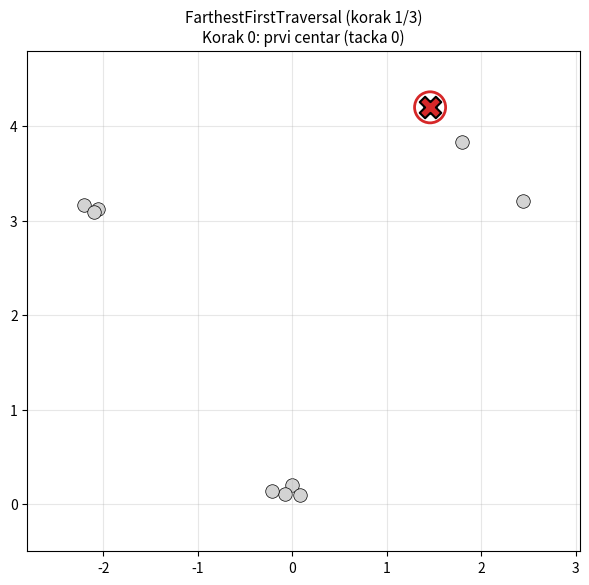
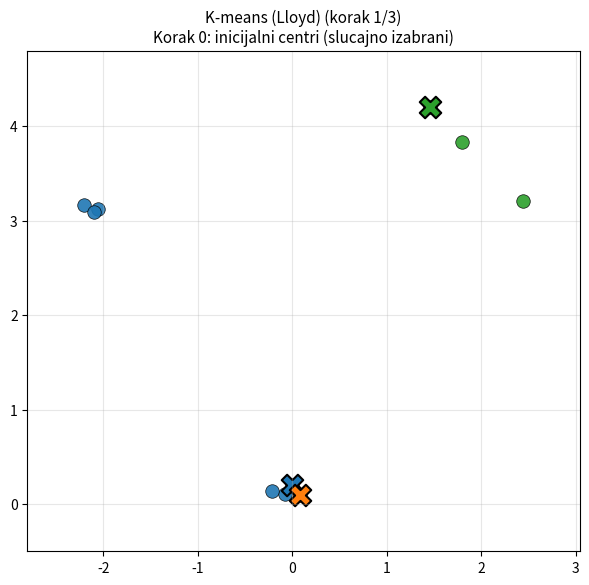
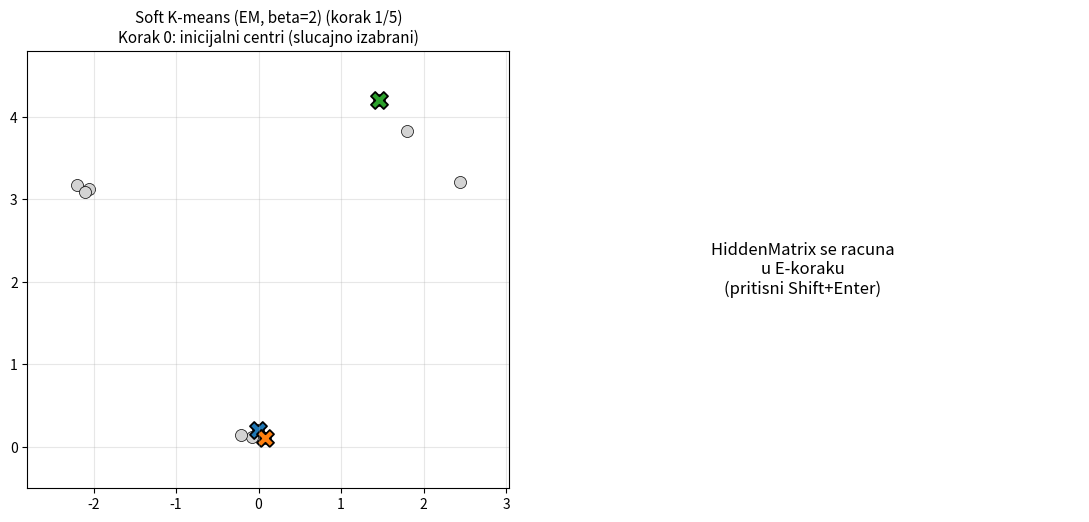
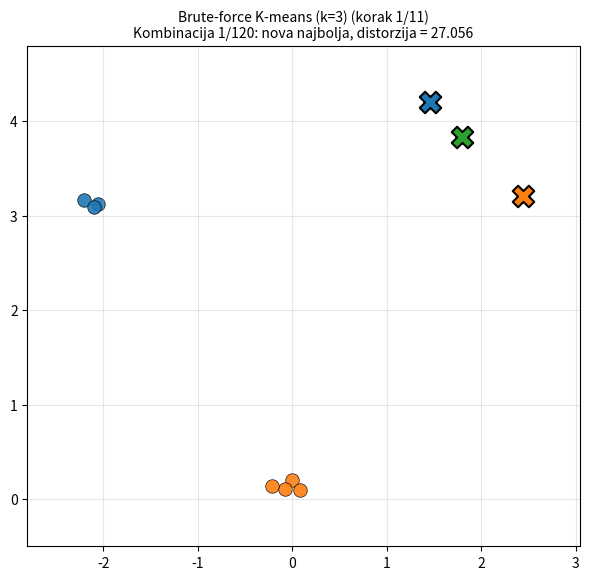
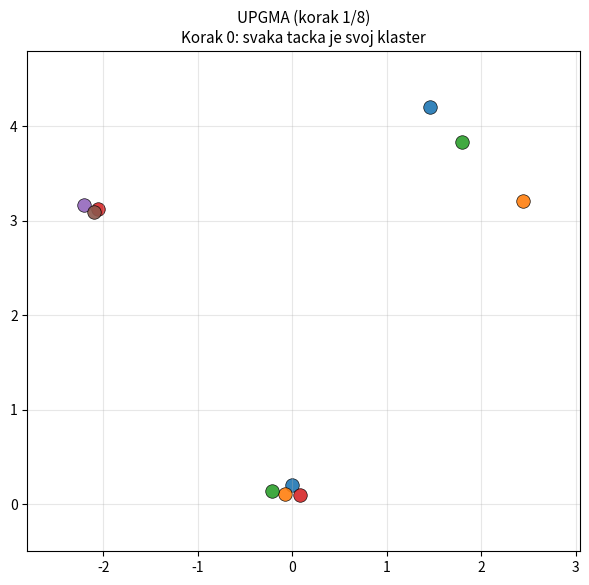
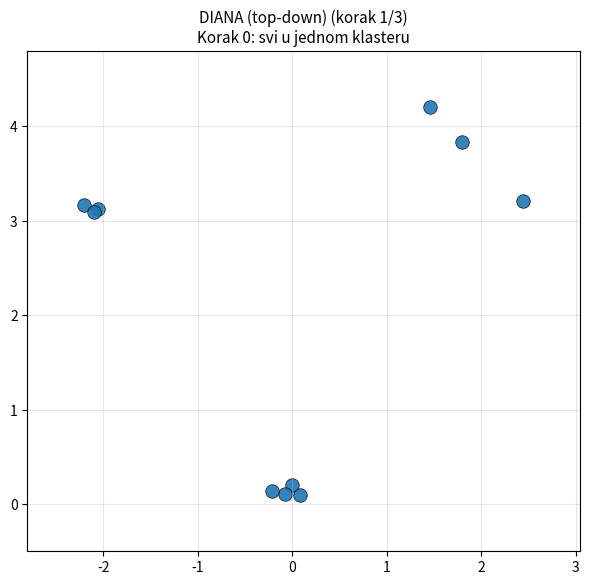
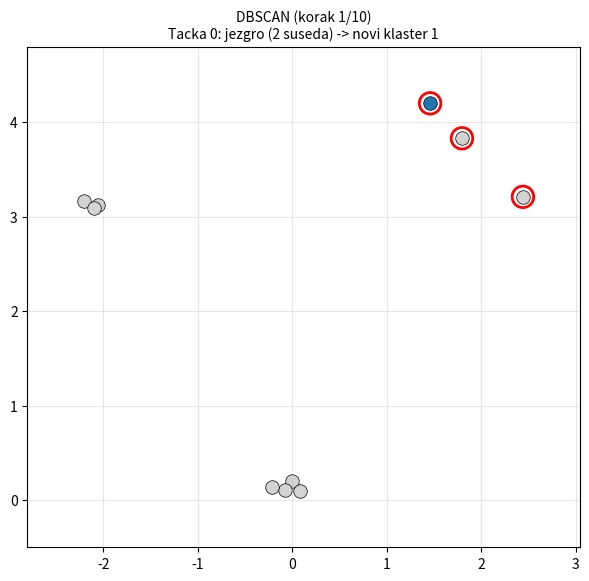
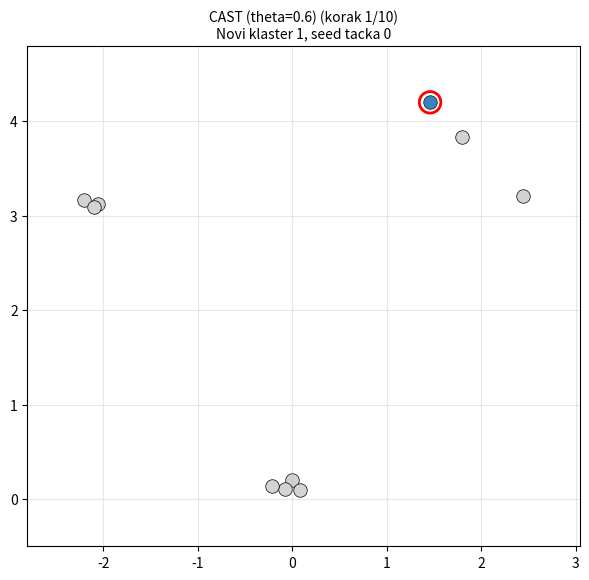
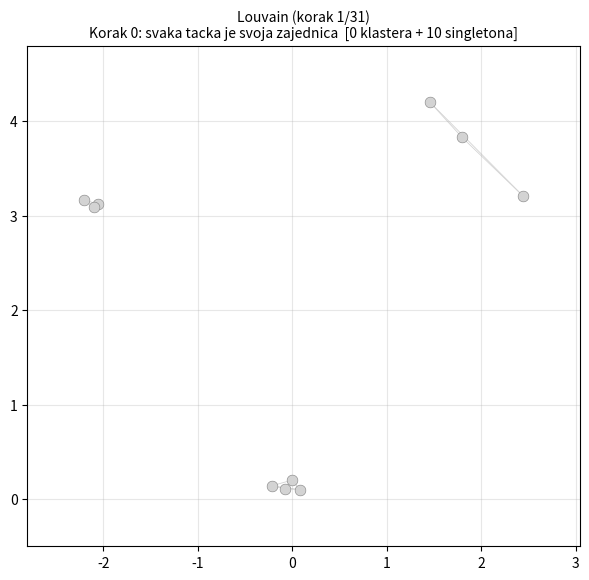

These figures' Python source, in order:
# osnovni uvozi (koje viz-kod koristi)
import math
import random


# Stvarni skup od 10 gena kvasca: 10x7 podmatrica DeRisijeve matrice log2 fold change
# u sedam vremenskih tacaka oko diauksicne promene.
# Preuzeto iz Compeau & Pevzner, "Bioinformatics Algorithms" (Slika 8.3).
genes = [
    # Geni regulisani na gore (respiracija)
    [-0.43, -0.73, -0.06, -0.11, -0.16, 3.47, 2.64],   # YGR043C
    [0.11, 0.43, 0.45, 1.89, 2.00, 3.32, 2.56],        # YLR258W (glikogen sintaza)
    [-0.19, -0.15, 0.03, 0.27, 0.54, 3.64, 2.74],      # YKL026C
    # Geni regulisani na dole (fermentacija)
    [0.12, -0.23, -0.24, -1.16, -1.40, -2.67, -3.00],  # YMR290C
    [0.09, -0.28, -0.15, -1.18, -1.59, -2.96, -3.08],  # YPL012W
    [-0.16, -0.04, -0.07, -1.26, -1.20, -2.82, -3.13], # YNL141W
    # Nepromenjeni geni (housekeeping)
    [0.14, 0.03, -0.06, 0.07, -0.01, -0.06, -0.01],    # YLR361C
    [-0.10, -0.14, -0.03, -0.06, -0.07, -0.14, -0.04], # YNR065C
    [-0.28, -0.23, -0.19, -0.19, -0.32, -0.18, -0.18], # YJL028W
    [0.15, 0.15, 0.17, 0.09, 0.07, 0.09, 0.07],        # YPR055W
]

gene_names = ["YGR043C", "YLR258W", "YKL026C",
              "YMR290C", "YPL012W", "YNL141W",
              "YLR361C", "YNR065C", "YJL028W", "YPR055W"]

print(f"Broj gena: {len(genes)}")
print(f"Broj vremenskih tacaka: {len(genes[0])}")
print()
print("Matrica ekspresije (log2 fold change):")
print(f"{'Gen':<10} {'t1':>6} {'t2':>6} {'t3':>6} {'t4':>6} {'t5':>6} {'t6':>6} {'t7':>6}")
print("-" * 62)
for i, gene in enumerate(genes):
    values_str = " ".join(f"{v:>6.2f}" for v in gene)
    print(f"{gene_names[i]:<10} {values_str}")


%matplotlib inline
import matplotlib.pyplot as plt

COLORS = ["tab:blue", "tab:orange", "tab:green",
          "tab:red", "tab:purple", "tab:brown"]

def euclidean(a, b):
    return math.sqrt(sum((x - y) ** 2 for x, y in zip(a, b)))

def centroid_of(points):
    n = len(points)
    m = len(points[0])
    return [sum(p[d] for p in points) / n for d in range(m)]

def axis_bounds(data, margin=0.6):
    xs = [p[0] for p in data]
    ys = [p[1] for p in data]
    return (min(xs) - margin, max(xs) + margin,
            min(ys) - margin, max(ys) + margin)

def assign(data, centers):
    """Dodela svake tacke najblizem centru (k-sredina, brute-force)."""
    labels = []
    for p in data:
        d = [euclidean(p, c) for c in centers]
        labels.append(d.index(min(d)))
    return labels

def neighbors(data, i, eps):
    """Indeksi tacaka u eps-okolini tacke i (DBSCAN)."""
    return [j for j in range(len(data))
            if j != i and euclidean(data[i], data[j]) <= eps]

_STEP_STATE = {}

def _print_step(title, idx, total, opis):
    """Pregledan tekstualni ispis jednog koraka (zajednicki za sve algoritme)."""
    done = idx + 1
    bar_len = 24
    fill = round(bar_len * done / total)
    bar = "[" + "#" * fill + "-" * (bar_len - fill) + "]"
    pct = round(100 * done / total)
    head = f"  {title}"
    cnt = f"korak {done} / {total}  "
    pad = max(1, 60 - len(head) - len(cnt))
    print("=" * 60)
    print(head + " " * pad + cnt)
    print("-" * 60)
    print(f"  {bar}  {pct}%")
    print(f"  {opis}")
    print("-" * 60)
    if done == total:
        print("  KRAJ - sledeci Shift+Enter krece ispocetka (reset=True rucno)")
    else:
        print("  Shift+Enter  ->  sledeci korak")
    print("=" * 60)

def _step(key, data, history, draw_fn, title, reset):
    if reset or key not in _STEP_STATE:
        _STEP_STATE[key] = -1
    _STEP_STATE[key] = (_STEP_STATE[key] + 1) % len(history)
    idx = _STEP_STATE[key]
    x0, x1, y0, y1 = axis_bounds(data)
    fig, ax = plt.subplots(figsize=(6, 6))
    draw_fn(ax, data, history, idx, title)
    ax.set_aspect("equal")
    ax.grid(True, alpha=0.3)
    ax.set_xlim(x0, x1)
    ax.set_ylim(y0, y1)
    fig.tight_layout()
    plt.show()
    _print_step(title, idx, len(history), history[idx][-1])

def _step_soft(key, data, history, title, reset):
    """Stepper specifican za Soft K-means: levo tacke, desno HiddenMatrix R."""
    if reset or key not in _STEP_STATE:
        _STEP_STATE[key] = -1
    _STEP_STATE[key] = (_STEP_STATE[key] + 1) % len(history)
    idx = _STEP_STATE[key]
    centers, R, opis = history[idx]
    k = len(centers); n = len(data)
    fig, (axL, axR) = plt.subplots(
        1, 2, figsize=(11, 5.2), gridspec_kw={"width_ratios": [1.0, 1.15]})
    # Levo: tacke obojene po pripadnosti (postojeci crtez)
    draw_soft_kmeans_step(axL, data, history, idx, title)
    axL.set_aspect("equal"); axL.grid(True, alpha=0.3)
    x0, x1, y0, y1 = axis_bounds(data)
    axL.set_xlim(x0, x1); axL.set_ylim(y0, y1)
    # Desno: HiddenMatrix = matrica pripadnosti R[i][j]
    if R is None:
        axR.text(0.5, 0.5, "HiddenMatrix se racuna\nu E-koraku\n(pritisni Shift+Enter)",
                 ha="center", va="center", fontsize=12)
        axR.axis("off")
    else:
        im = axR.imshow(R, aspect="auto", cmap="viridis", vmin=0, vmax=1)
        axR.set_yticks(range(k))
        axR.set_yticklabels([f"klaster {i}" for i in range(k)])
        axR.set_xlabel(f"tacke (geni)  j = 0 .. {n - 1}")
        axR.set_title("HiddenMatrix  R[i][j] = P(tacka j -> klaster i)", fontsize=10)
        fig.colorbar(im, ax=axR, fraction=0.046, pad=0.04, label="pripadnost")
    fig.tight_layout()
    plt.show()
    _print_step(title, idx, len(history), opis)
    # Numericki uzorak: nekoliko kolona HiddenMatrix (svaka kolona se sabira na 1)
    if R is not None:
        for j in (0, n // 2, n - 1):
            vals = "   ".join(f"k{i}={R[i][j]:.2f}" for i in range(k))
            tot = sum(R[i][j] for i in range(k))
            print(f"  tacka {j:>2}:  {vals}   (zbir={tot:.2f})")
        print("=" * 60)

def draw_clusters_2d(ax, data, history, idx, title):
    """Zajednicki crtez: tacke obojene po klasteru. Koristi se i za DIANA."""
    clusters, opis = history[idx]
    for ci, cluster in enumerate(clusters):
        for i in cluster:
            ax.scatter([data[i][0]], [data[i][1]],
                       c=COLORS[ci % len(COLORS)], s=95, alpha=0.9, edgecolors="black", linewidths=0.5)
    ax.set_title(f"{title} (korak {idx+1}/{len(history)})\n{opis}", fontsize=11)

data = [[sum(v[3:]) / 4.0, max(v) - min(v)] for v in genes]
print('Zajednicke funkcije ucitane. Pokreni celiju ispod svakog algoritma.')

def fft_steps(data, k, first=0):
    """FarthestFirstTraversal; vraca [(centers, opis), ...]."""
    centers = [list(data[first])]
    history = [([list(c) for c in centers],
                f"Korak 0: prvi centar (tacka {first})")]
    for s in range(1, k):
        d_min = [min(euclidean(p, c) for c in centers) for p in data]
        idx = d_min.index(max(d_min))
        centers.append(list(data[idx]))
        history.append(([list(c) for c in centers],
                        f"Korak {s}: dodat centar "
                        f"(tacka {idx}, najudaljenija od dosadasnjih)"))
    return history

def draw_fft_step(ax, data, history, idx, title):
    centers, opis = history[idx]
    xs_all, ys_all = zip(*data)
    ax.scatter(xs_all, ys_all, c="lightgray", s=95, edgecolors="black", linewidths=0.5)
    cxs, cys = zip(*centers)
    ax.scatter(cxs, cys, c="tab:red", marker="X", s=240,
               edgecolors="black", linewidths=1.5)
    ax.scatter([centers[-1][0]], [centers[-1][1]],
               facecolors="none", edgecolors="tab:red",
               s=500, linewidths=2)
    ax.set_title(f"{title} (korak {idx+1}/{len(history)})\n{opis}",
                 fontsize=11)

def next_fft(data, history, title="FarthestFirstTraversal", reset=False):
    _step("fft", data, history, draw_fft_step, title, reset)

# Izgradnja koraka za ovaj algoritam, pa Shift+Enter (ponovo i ponovo) za sledeci korak.
# Za pocetak iz koraka 1: next_fft(data, fft_history, reset=True)
fft_history = fft_steps(data, k=3)
next_fft(data, fft_history)


def kmeans_steps(data, k, seed=0, max_iter=20):
    """Lloyd K-means; vraca [(centers, labels, opis), ...]."""
    rnd = random.Random(seed)
    centers = [list(p) for p in rnd.sample(data, k)]
    history = []
    labels = assign(data, centers)
    history.append(([list(c) for c in centers], labels[:],
                    "Korak 0: inicijalni centri (slucajno izabrani)"))
    for it in range(1, max_iter + 1):
        new_centers = []
        for j in range(k):
            grp = [data[i] for i, l in enumerate(labels) if l == j]
            new_centers.append(centroid_of(grp) if grp else list(centers[j]))
        new_labels = assign(data, new_centers)
        changed = sum(1 for a, b in zip(labels, new_labels) if a != b)
        history.append(([list(c) for c in new_centers], new_labels[:],
                        f"Korak {it}: centri pomereni; "
                        f"{changed} tacaka promenilo klaster"))
        if changed == 0:
            break
        centers, labels = new_centers, new_labels
    return history

def draw_kmeans_step(ax, data, history, idx, title):
    centers, labels, opis = history[idx]
    for j in range(len(centers)):
        grp = [data[i] for i, l in enumerate(labels) if l == j]
        if grp:
            xs, ys = zip(*grp)
            ax.scatter(xs, ys, c=COLORS[j % len(COLORS)], s=95, alpha=0.9, edgecolors="black", linewidths=0.5)
    for j, c in enumerate(centers):
        ax.scatter([c[0]], [c[1]], c=COLORS[j % len(COLORS)],
                   marker="X", s=240,
                   edgecolors="black", linewidths=1.5)
    ax.set_title(f"{title} (korak {idx+1}/{len(history)})\n{opis}",
                 fontsize=11)

def next_kmeans(data, history, title="K-means (Lloyd)", reset=False):
    _step("km", data, history, draw_kmeans_step, title, reset)

# Izgradnja koraka za ovaj algoritam, pa Shift+Enter (ponovo i ponovo) za sledeci korak.
# Za pocetak iz koraka 1: next_kmeans(data, km_history, reset=True)
km_history = kmeans_steps(data, k=3, seed=0)
next_kmeans(data, km_history)


def soft_kmeans_steps(data, k, beta=2.0, seed=0, max_iter=20):
    """history = [(centers, R_or_None, opis), ...]; R[i][j] = pripadnost centra i za tacku j."""
    rnd = random.Random(seed)
    centers = [list(p) for p in rnd.sample(data, k)]
    history = [([list(c) for c in centers], None,
                "Korak 0: inicijalni centri (slucajno izabrani)")]
    n = len(data); m = len(data[0])
    for it in range(1, max_iter + 1):
        # E-step
        R = [[0.0] * n for _ in range(k)]
        for j, p in enumerate(data):
            ex = [math.exp(-beta * euclidean(p, c) ** 2) for c in centers]
            s = sum(ex)
            for i in range(k):
                R[i][j] = ex[i] / s if s > 0 else 1.0 / k
        # M-step
        new_centers = []
        for i in range(k):
            tw = sum(R[i][j] for j in range(n))
            if tw == 0:
                new_centers.append(list(centers[i]))
            else:
                new_centers.append([sum(R[i][j] * data[j][d] for j in range(n)) / tw
                                    for d in range(m)])
        diff = sum(euclidean(a, b) for a, b in zip(centers, new_centers))
        history.append(([list(c) for c in new_centers], [row[:] for row in R],
                        f"Korak {it}: EM iteracija; pomak centara = {diff:.3f}"))
        if diff < 1e-3:
            break
        centers = new_centers
    return history

def draw_soft_kmeans_step(ax, data, history, idx, title):
    centers, R, opis = history[idx]
    k = len(centers)
    if R is None:
        for p in data:
            ax.scatter([p[0]], [p[1]], c="lightgray", s=75, edgecolors="black", linewidths=0.5)
    else:
        for j, p in enumerate(data):
            resp = [R[i][j] for i in range(k)]
            top = resp.index(max(resp))
            alpha = max(0.6, resp[top])
            ax.scatter([p[0]], [p[1]], c=COLORS[top % len(COLORS)],
                       s=75, alpha=alpha, edgecolors="black", linewidths=0.5)
    for i, c in enumerate(centers):
        ax.scatter([c[0]], [c[1]], c=COLORS[i % len(COLORS)],
                   marker="X", s=150, edgecolors="black", linewidths=1.3)
    ax.set_title(f"{title} (korak {idx+1}/{len(history)})\n{opis}", fontsize=11)

def next_soft_kmeans(data, history, title="Soft K-means (EM, beta=2)", reset=False):
    _step_soft("soft", data, history, title, reset)

# Izgradnja koraka za ovaj algoritam, pa Shift+Enter (ponovo i ponovo) za sledeci korak.
# Za pocetak iz koraka 1: next_soft_kmeans(data, soft_history, reset=True)
soft_history = soft_kmeans_steps(data, k=3, beta=2.0, seed=0)
next_soft_kmeans(data, soft_history)


import itertools

def brute_steps(data, k):
    n = len(data)
    best_dist = float("inf")
    history = []
    cnt = 0
    for combo in itertools.combinations(range(n), k):
        cnt += 1
        centers = [list(data[i]) for i in combo]
        dist = sum(min(euclidean(p, c) for c in centers) for p in data)
        if dist < best_dist:
            best_dist = dist
            history.append(([list(c) for c in centers],
                            f"Kombinacija {cnt}/{math.comb(n, k)}: nova najbolja, distorzija = {dist:.3f}"))
    return history

def draw_brute_step(ax, data, history, idx, title):
    centers, opis = history[idx]
    # dodeli tacke najblizem centru
    labels = []
    for p in data:
        d = [euclidean(p, c) for c in centers]
        labels.append(d.index(min(d)))
    for j in range(len(centers)):
        grp = [data[i] for i, l in enumerate(labels) if l == j]
        if grp:
            xs, ys = zip(*grp)
            ax.scatter(xs, ys, c=COLORS[j % len(COLORS)], s=95, alpha=0.9, edgecolors="black", linewidths=0.5)
    for j, c in enumerate(centers):
        ax.scatter([c[0]], [c[1]], c=COLORS[j % len(COLORS)],
                   marker="X", s=240, edgecolors="black", linewidths=1.5)
    ax.set_title(f"{title} (korak {idx+1}/{len(history)})\n{opis}", fontsize=10)

def next_brute(data, history, title="Brute-force K-means (k=3)", reset=False):
    _step("brute", data, history, draw_brute_step, title, reset)

# Izgradnja koraka za ovaj algoritam, pa Shift+Enter (ponovo i ponovo) za sledeci korak.
# Za pocetak iz koraka 1: next_brute(data, brute_history, reset=True)
brute_history = brute_steps(data, k=3)
next_brute(data, brute_history)


def hierarchical_steps(data, target_k=3):
    """history = [(clusters, opis), ...]; clusters = lista lista indeksa."""
    n = len(data)
    clusters = [[i] for i in range(n)]
    history = [([c[:] for c in clusters], "Korak 0: svaka tacka je svoj klaster")]
    step = 0
    while len(clusters) > target_k:
        best_d = None; best_pair = None
        for a in range(len(clusters)):
            for b in range(a + 1, len(clusters)):
                s = 0; cnt = 0
                for i in clusters[a]:
                    for j in clusters[b]:
                        s += euclidean(data[i], data[j]); cnt += 1
                d = s / cnt
                if best_d is None or d < best_d:
                    best_d = d; best_pair = (a, b)
        a, b = best_pair
        merged = clusters[a] + clusters[b]
        clusters = [c for kk, c in enumerate(clusters) if kk not in (a, b)] + [merged]
        step += 1
        history.append(([c[:] for c in clusters],
                        f"Korak {step}: spojeno (D_avg={best_d:.2f}) -> {len(clusters)} klastera"))
    return history

def next_hierarchical(data, history, title="UPGMA", reset=False):
    _step("hier", data, history, draw_clusters_2d, title, reset)

# Izgradnja koraka za ovaj algoritam, pa Shift+Enter (ponovo i ponovo) za sledeci korak.
# Za pocetak iz koraka 1: next_hierarchical(data, hier_history, reset=True)
hier_history = hierarchical_steps(data, target_k=3)
next_hierarchical(data, hier_history)


def diana_steps(data, target_k=3):
    n = len(data)
    clusters = [list(range(n))]
    history = [([c[:] for c in clusters], "Korak 0: svi u jednom klasteru")]
    step = 0
    while len(clusters) < target_k:
        # nadji klaster sa najvecim dijametrom
        best_ci, best_diam = -1, -1
        for ci, c in enumerate(clusters):
            if len(c) < 2: continue
            diam = max(euclidean(data[i], data[j]) for i in c for j in c if i < j)
            if diam > best_diam: best_diam, best_ci = diam, ci
        if best_ci == -1: break
        cluster = clusters[best_ci]
        # splinter seed = tacka sa najvecim prosecnim rastojanjem do ostalih
        avg_d = [sum(euclidean(data[i], data[j]) for j in cluster if j != i) /
                 max(1, len(cluster) - 1) for i in cluster]
        seed_idx = cluster[avg_d.index(max(avg_d))]
        splinter = [seed_idx]
        rest = [i for i in cluster if i != seed_idx]
        changed = True
        while changed:
            changed = False
            for i in list(rest):
                d_spl = sum(euclidean(data[i], data[j]) for j in splinter) / len(splinter)
                d_rest = (sum(euclidean(data[i], data[j]) for j in rest if j != i) /
                          max(1, len(rest) - 1))
                if d_rest > d_spl:
                    rest.remove(i); splinter.append(i); changed = True
        clusters = [c for kk, c in enumerate(clusters) if kk != best_ci] + [splinter, rest]
        step += 1
        history.append(([c[:] for c in clusters],
                        f"Korak {step}: podeljen klaster (dijam={best_diam:.2f}) -> {len(clusters)} klastera"))
    return history

def next_diana(data, history, title="DIANA (top-down)", reset=False):
    _step("diana", data, history, draw_clusters_2d, title, reset)

# Izgradnja koraka za ovaj algoritam, pa Shift+Enter (ponovo i ponovo) za sledeci korak.
# Za pocetak iz koraka 1: next_diana(data, diana_history, reset=True)
diana_history = diana_steps(data, target_k=3)
next_diana(data, diana_history)


def dbscan_steps(data, eps, min_pts):
    """DBSCAN; vraca [(labels, current_indices, opis), ...].
    labels: 0 = neobelezeno, -1 = sum, 1.. = ID klastera."""
    n = len(data)
    labels = [0] * n
    history = []
    cluster_id = 0
    for i in range(n):
        if labels[i] != 0:
            continue
        N = neighbors(data, i, eps)
        if len(N) < min_pts:
            labels[i] = -1
            history.append((labels[:], [i],
                            f"Tacka {i}: {len(N)} suseda < {min_pts} -> sum"))
            continue
        cluster_id += 1
        labels[i] = cluster_id
        seed = list(N)
        history.append((labels[:], [i] + seed,
                        f"Tacka {i}: jezgro ({len(N)} suseda) "
                        f"-> novi klaster {cluster_id}"))
        idx = 0
        while idx < len(seed):
            j = seed[idx]
            idx += 1
            if labels[j] == -1:
                labels[j] = cluster_id
                continue
            if labels[j] != 0:
                continue
            labels[j] = cluster_id
            Nj = neighbors(data, j, eps)
            if len(Nj) >= min_pts:
                fresh = [x for x in Nj if x not in seed]
                seed.extend(fresh)
                history.append((labels[:], [j] + Nj,
                                f"Tacka {j}: jezgro u klasteru {cluster_id}, "
                                f"siri se za {len(fresh)} novih"))
            else:
                history.append((labels[:], [j],
                                f"Tacka {j}: granicna u klasteru {cluster_id}"))
    return history

def draw_dbscan_step(ax, data, history, idx, title):
    labels, current, opis = history[idx]
    for i, p in enumerate(data):
        l = labels[i]
        if l == 0:
            ax.scatter([p[0]], [p[1]], c="lightgray", s=95, edgecolors="black", linewidths=0.5)
        elif l == -1:
            ax.scatter([p[0]], [p[1]], c="black", marker="x", s=90, linewidths=2)
        else:
            ax.scatter([p[0]], [p[1]],
                       c=COLORS[(l - 1) % len(COLORS)], s=95, edgecolors="black", linewidths=0.5)
    for i in current:
        ax.scatter([data[i][0]], [data[i][1]],
                   facecolors="none", edgecolors="red",
                   s=240, linewidths=2)
    ax.set_title(f"{title} (korak {idx+1}/{len(history)})\n{opis}",
                 fontsize=10)

def next_dbscan(data, history, title="DBSCAN", reset=False):
    _step("db", data, history, draw_dbscan_step, title, reset)

# Izgradnja koraka za ovaj algoritam, pa Shift+Enter (ponovo i ponovo) za sledeci korak.
# Za pocetak iz koraka 1: next_dbscan(data, db_history, reset=True)
db_history = dbscan_steps(data, eps=1.5, min_pts=2)
next_dbscan(data, db_history)


def cast_steps(data, theta=0.6):
    n = len(data)
    max_d = max(euclidean(data[i], data[j]) for i in range(n) for j in range(i + 1, n))
    sim = [[1 - euclidean(data[i], data[j]) / max_d if i != j else 1.0
            for j in range(n)] for i in range(n)]
    labels = [0] * n
    cluster_id = 0
    history = []
    unassigned = list(range(n))
    while unassigned:
        cluster_id += 1
        seed = unassigned[0]
        cluster = [seed]; labels[seed] = cluster_id
        history.append((labels[:], cluster[:],
                        f"Novi klaster {cluster_id}, seed tacka {seed}"))
        changed = True
        iter_cap = 0
        while changed and iter_cap < 200:
            iter_cap += 1
            changed = False
            # ADD
            best, best_s = None, theta
            for i in unassigned:
                if i in cluster: continue
                s = sum(sim[i][j] for j in cluster) / len(cluster)
                if s > best_s: best_s, best = s, i
            if best is not None:
                cluster.append(best); labels[best] = cluster_id
                history.append((labels[:], cluster[:],
                                f"Klaster {cluster_id}: dodata tacka {best} (sl={best_s:.2f})"))
                changed = True; continue
            # REMOVE
            worst, worst_s = None, theta
            if len(cluster) > 1:
                for i in list(cluster):
                    s = sum(sim[i][j] for j in cluster if j != i) / (len(cluster) - 1)
                    if s < worst_s: worst_s, worst = s, i
            if worst is not None:
                cluster.remove(worst); labels[worst] = 0
                history.append((labels[:], cluster[:],
                                f"Klaster {cluster_id}: uklonjena tacka {worst} (sl={worst_s:.2f})"))
                changed = True
        unassigned = [i for i in range(n) if labels[i] == 0]
    return history

def draw_cast_step(ax, data, history, idx, title):
    labels, current, opis = history[idx]
    for i, p in enumerate(data):
        l = labels[i]
        if l == 0:
            ax.scatter([p[0]], [p[1]], c="lightgray", s=95, edgecolors="black", linewidths=0.5)
        else:
            ax.scatter([p[0]], [p[1]], c=COLORS[(l - 1) % len(COLORS)], s=95, alpha=0.9, edgecolors="black", linewidths=0.5)
    for i in current:
        ax.scatter([data[i][0]], [data[i][1]],
                   facecolors="none", edgecolors="red", s=240, linewidths=2)
    ax.set_title(f"{title} (korak {idx+1}/{len(history)})\n{opis}", fontsize=10)

def next_cast(data, history, title="CAST (theta=0.6)", reset=False):
    _step("cast", data, history, draw_cast_step, title, reset)

# Izgradnja koraka za ovaj algoritam, pa Shift+Enter (ponovo i ponovo) za sledeci korak.
# Za pocetak iz koraka 1: next_cast(data, cast_history, reset=True)
cast_history = cast_steps(data, theta=0.6)
next_cast(data, cast_history)


LOUVAIN_ADJ = None  # graf cuvamo u modulu da ga draw funkcija vidi

def louvain_steps(data, eps=1.5):
    global LOUVAIN_ADJ
    n = len(data)
    adj = {i: {} for i in range(n)}
    for i in range(n):
        for j in range(i + 1, n):
            d = euclidean(data[i], data[j])
            if d <= eps:
                w = 1.0 / (d + 0.01)
                adj[i][j] = w; adj[j][i] = w
    LOUVAIN_ADJ = adj
    m = sum(sum(v.values()) for v in adj.values()) / 2.0
    deg = {i: sum(adj[i].values()) for i in range(n)}
    community = list(range(n))
    history = [(community[:], "Korak 0: svaka tacka je svoja zajednica")]
    step = 0
    improved = True
    iter_cap = 0
    while improved and iter_cap < 50:
        iter_cap += 1
        improved = False
        for i in range(n):
            best_c, best_gain = community[i], 0.0
            for c in set(community[j] for j in adj[i]):
                if c == community[i]: continue
                k_in = sum(adj[i].get(j, 0) for j in range(n) if community[j] == c)
                sum_deg_c = sum(deg[j] for j in range(n) if community[j] == c)
                gain = k_in / m - deg[i] * sum_deg_c / (2 * m * m) if m > 0 else 0
                if gain > best_gain: best_gain, best_c = gain, c
            if best_c != community[i]:
                old = community[i]; community[i] = best_c
                step += 1
                history.append((community[:],
                                f"Korak {step}: cvor {i} prebacen iz zajednice {old} u {best_c}"))
                improved = True
                if step >= 30:
                    return history
    return history

def draw_louvain_step(ax, data, history, idx, title):
    community, opis = history[idx]
    # grane prvo (ispod cvorova)
    if LOUVAIN_ADJ is not None:
        for i in range(len(data)):
            for j in LOUVAIN_ADJ[i]:
                if j > i:
                    ax.plot([data[i][0], data[j][0]], [data[i][1], data[j][1]],
                            c="lightgray", linewidth=0.6, zorder=1)
    # Boja samo top-N najvecih zajednica; ostali sivi.
    # Razlog: na pocetku Louvain ima 27 singletona; ciklanje 6 boja
    # bi izgledalo kao sum. Ovako se vidi NASTAJANJE pravih klastera.
    sizes = {}
    for c in community:
        sizes[c] = sizes.get(c, 0) + 1
    # ranguj zajednice po velicini, samo one sa >=2 clana se boje
    real = sorted((c for c, n in sizes.items() if n >= 2),
                  key=lambda c: -sizes[c])[:len(COLORS)]
    color_map = {c: COLORS[i] for i, c in enumerate(real)}
    for i, p in enumerate(data):
        c = community[i]
        if c in color_map:
            ax.scatter([p[0]], [p[1]], c=color_map[c], s=95, zorder=2,
                       edgecolors="black", linewidths=0.6)
        else:
            ax.scatter([p[0]], [p[1]], c="lightgray", s=60, zorder=2,
                       edgecolors="gray", linewidths=0.4)
    n_real = len(real)
    n_single = sum(1 for n in sizes.values() if n == 1)
    ax.set_title(f"{title} (korak {idx+1}/{len(history)})\n"
                 f"{opis}  [{n_real} klastera + {n_single} singletona]",
                 fontsize=10)

def next_louvain(data, history, title="Louvain", reset=False):
    _step("louv", data, history, draw_louvain_step, title, reset)

# Izgradnja koraka za ovaj algoritam, pa Shift+Enter (ponovo i ponovo) za sledeci korak.
# Za pocetak iz koraka 1: next_louvain(data, louvain_history, reset=True)
louvain_history = louvain_steps(data, eps=1.5)
next_louvain(data, louvain_history)
